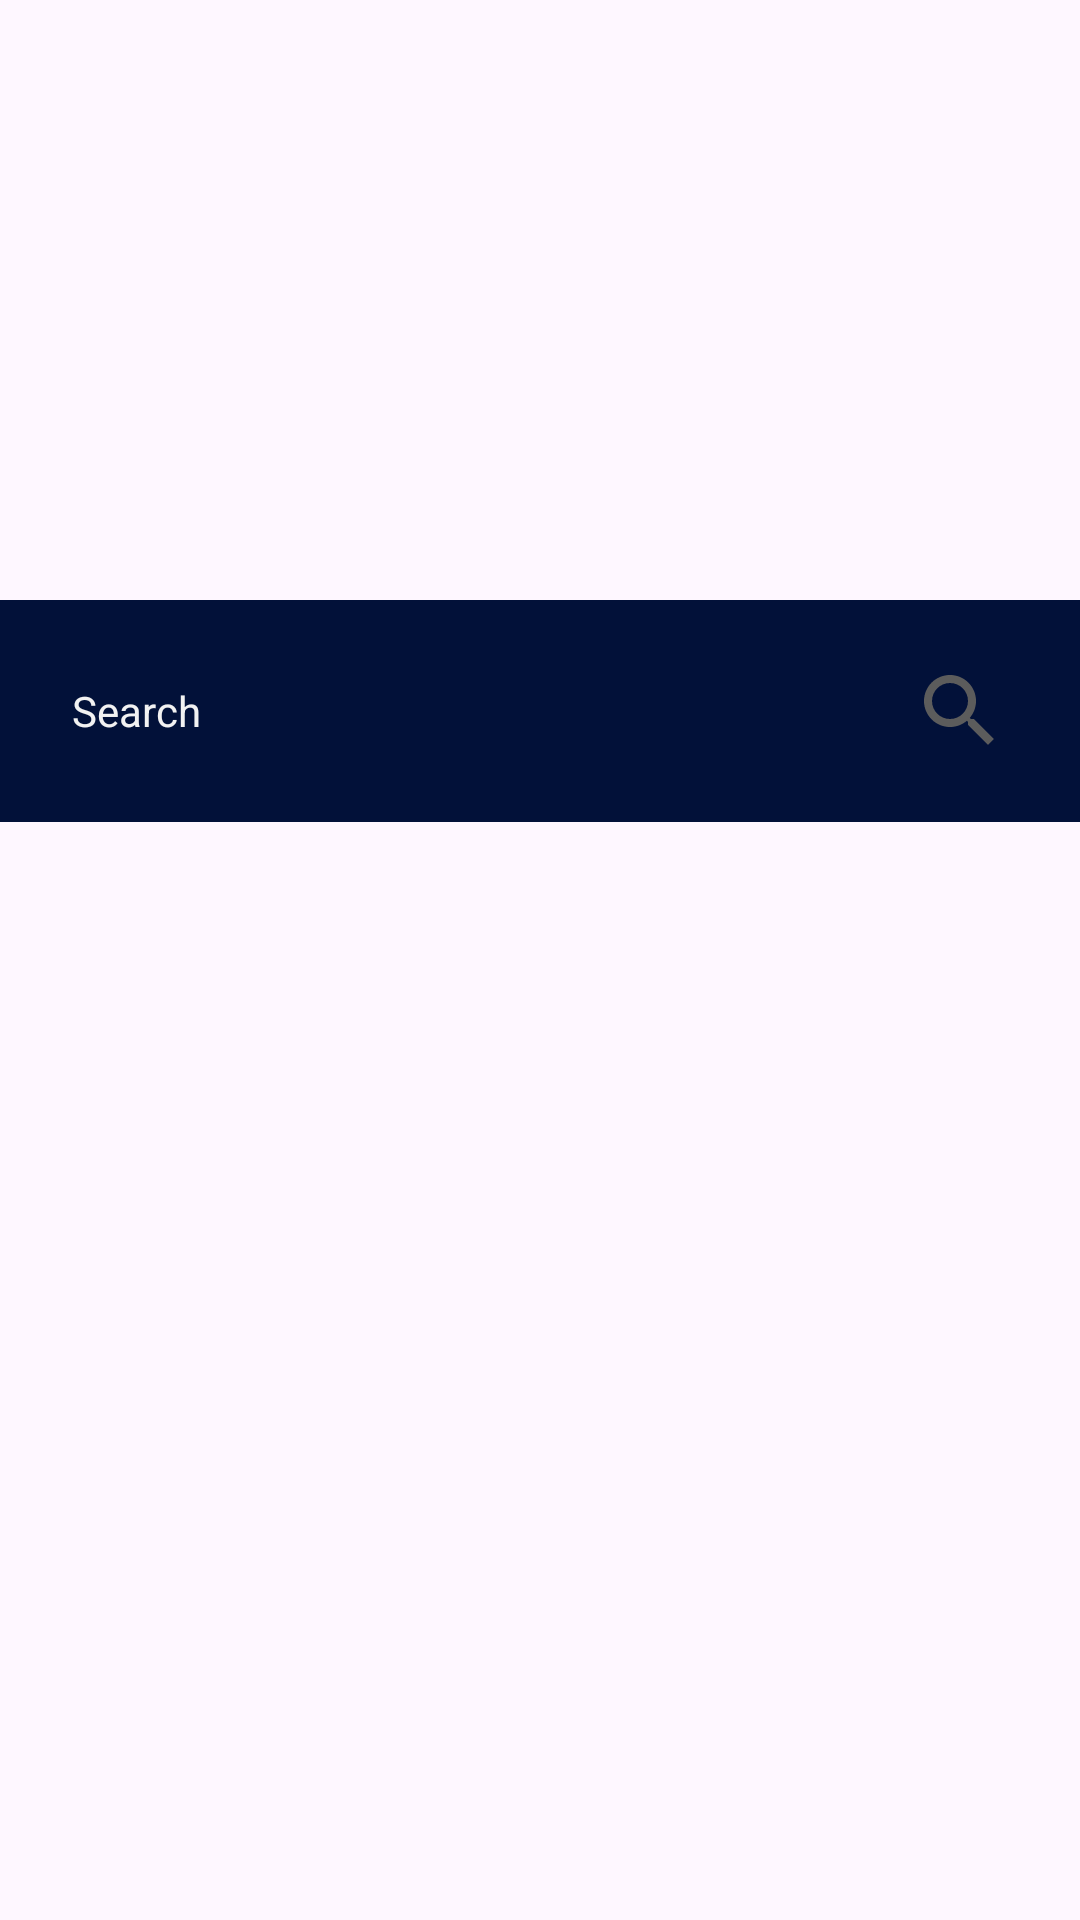

Produce the Android XML layout that renders to this screen, including the resource entries it uses.
<!-- AndroidManifest.xml: application theme Theme.IlaDemo -->
<!-- res/layout/fragment_home.xml -->
<?xml version="1.0" encoding="utf-8"?>
<layout xmlns:android="http://schemas.android.com/apk/res/android"
    xmlns:tools="http://schemas.android.com/tools">

    <data />

    <androidx.constraintlayout.motion.widget.MotionLayout xmlns:app="http://schemas.android.com/apk/res-auto"
        android:id="@+id/layout_root"
        android:layout_width="match_parent"
        android:layout_height="match_parent"
        app:layoutDescription="@xml/carousel_scene"
        tools:ignore="MotionLayoutInvalidSceneFileReference">

        <androidx.viewpager.widget.ViewPager
            android:id="@+id/pager_carousel"
            android:layout_width="0dp"
            android:layout_height="@dimen/height_pager"
            app:layout_constraintEnd_toEndOf="parent"
            app:layout_constraintStart_toStartOf="parent"
            app:layout_constraintTop_toTopOf="parent" />

        <com.google.android.material.tabs.TabLayout
            android:id="@+id/tab_indicator"
            android:layout_width="wrap_content"
            android:layout_height="wrap_content"
            android:backgroundTint="@android:color/transparent"
            app:layout_constraintBottom_toBottomOf="@id/pager_carousel"
            app:layout_constraintEnd_toEndOf="parent"
            app:layout_constraintStart_toStartOf="parent"
            app:tabBackground="@drawable/tab_selector"
            app:tabGravity="center"
            app:tabIndicatorHeight="0dp" />

        <androidx.constraintlayout.widget.ConstraintLayout
            android:id="@+id/layout_main"
            android:layout_width="match_parent"
            android:layout_height="wrap_content"
            android:background="@color/secondary"
            android:padding="@dimen/spacing_medium"
            app:layout_constraintTop_toBottomOf="@id/tab_indicator">

            <com.google.android.material.textfield.TextInputEditText
                android:id="@+id/et_search"
                style="@style/Widget.MaterialComponents.TextInputLayout.OutlinedBox.Dense"
                android:layout_width="0dp"
                android:layout_height="wrap_content"
                android:background="@color/secondary"
                android:drawableEnd="@drawable/ic_search"
                android:hint="@string/lbl_search"
                android:imeOptions="actionSearch"
                android:inputType="textCapSentences|text"
                android:maxLines="1"
                android:textColor="@color/primary"
                android:textColorHint="@color/primary"
                app:layout_constraintBottom_toBottomOf="parent"
                app:layout_constraintEnd_toEndOf="parent"
                app:layout_constraintStart_toStartOf="parent"
                app:layout_constraintTop_toTopOf="parent" />
        </androidx.constraintlayout.widget.ConstraintLayout>

        <androidx.recyclerview.widget.RecyclerView
            android:id="@+id/rv_list"
            android:layout_width="match_parent"
            android:layout_height="0dp"
            app:layoutManager="androidx.recyclerview.widget.LinearLayoutManager"
            app:layout_constraintBottom_toBottomOf="parent"
            app:layout_constraintTop_toBottomOf="@id/layout_main"
            tools:listitem="@layout/item_list" />

        <TextView
            android:id="@+id/view_placeholder"
            style="@style/TextAppearance.AppCompat.Subhead"
            android:layout_width="0dp"
            android:layout_height="0dp"
            android:background="@color/secondary"
            android:gravity="center"
            android:text="@string/msg_no_result"
            android:textColor="@color/primary"
            android:visibility="gone"
            app:layout_constraintBottom_toBottomOf="parent"
            app:layout_constraintEnd_toEndOf="parent"
            app:layout_constraintStart_toStartOf="parent"
            app:layout_constraintTop_toBottomOf="@id/layout_main" />
    </androidx.constraintlayout.motion.widget.MotionLayout>
</layout>
<!-- res/layout/item_list.xml (included above) -->
<?xml version="1.0" encoding="utf-8"?>
<layout xmlns:app="http://schemas.android.com/apk/res-auto"
    xmlns:tools="http://schemas.android.com/tools">

    <data>

        <variable
            name="item"
            type="com.jozze.ila.data.model.ListItemData" />
    </data>

    <androidx.constraintlayout.widget.ConstraintLayout xmlns:android="http://schemas.android.com/apk/res/android"
        android:layout_width="match_parent"
        android:layout_height="wrap_content"
        android:padding="@dimen/spacing_small">

        <androidx.appcompat.widget.AppCompatImageView
            android:id="@+id/iv_carousal"
            android:layout_width="@dimen/size_image"
            android:layout_height="@dimen/size_image"
            android:layout_marginStart="@dimen/spacing_large"
            android:src="@{context.getDrawable(item.image)}"
            app:layout_constraintBottom_toBottomOf="parent"
            app:layout_constraintStart_toStartOf="parent"
            app:layout_constraintTop_toTopOf="parent"
            tools:src="@drawable/ic_rupee" />

        <androidx.appcompat.widget.AppCompatTextView
            android:layout_width="0dp"
            android:layout_height="wrap_content"
            android:layout_marginStart="@dimen/spacing_medium"
            android:layout_marginEnd="@dimen/spacing_large"
            android:text="@{item.text}"
            app:layout_constraintBottom_toBottomOf="parent"
            app:layout_constraintEnd_toEndOf="parent"
            app:layout_constraintStart_toEndOf="@id/iv_carousal"
            app:layout_constraintTop_toTopOf="parent"
            tools:text="item data" />
    </androidx.constraintlayout.widget.ConstraintLayout>
</layout>
<!-- resources referenced by this layout -->
<resources>
  <color name="primary">#F2F2F2</color>
  <color name="secondary">#021139</color>
  <dimen name="height_pager">200dp</dimen>
  <dimen name="size_image">32dp</dimen>
  <dimen name="spacing_large">16dp</dimen>
  <dimen name="spacing_medium">8dp</dimen>
  <dimen name="spacing_small">4dp</dimen>
  <!-- drawable ic_rupee (drawable) -->
  <vector android:autoMirrored="true" android:height="32dp"
      android:tint="#82EA40" android:viewportHeight="24"
      android:viewportWidth="24" android:width="32dp" xmlns:android="http://schemas.android.com/apk/res/android">
      <path android:fillColor="@android:color/white" android:pathData="M13.66,7C13.1,5.82 11.9,5 10.5,5L6,5V3h12v2l-3.26,0c0.48,0.58 0.84,1.26 1.05,2L18,7v2l-2.02,0c-0.25,2.8 -2.61,5 -5.48,5H9.77l6.73,7h-2.77L7,14v-2h3.5c1.76,0 3.22,-1.3 3.46,-3L6,9V7L13.66,7z"/>
  </vector>
  <!-- drawable ic_search (drawable) -->
  <vector android:autoMirrored="true" android:height="32dp"
      android:tint="#5C5C5C" android:viewportHeight="24"
      android:viewportWidth="24" android:width="32dp" xmlns:android="http://schemas.android.com/apk/res/android">
      <path android:fillColor="@android:color/white" android:pathData="M15.5,14h-0.79l-0.28,-0.27C15.41,12.59 16,11.11 16,9.5 16,5.91 13.09,3 9.5,3S3,5.91 3,9.5 5.91,16 9.5,16c1.61,0 3.09,-0.59 4.23,-1.57l0.27,0.28v0.79l5,4.99L20.49,19l-4.99,-5zM9.5,14C7.01,14 5,11.99 5,9.5S7.01,5 9.5,5 14,7.01 14,9.5 11.99,14 9.5,14z"/>
  </vector>
  <!-- drawable tab_selector (drawable) -->
  <?xml version="1.0" encoding="utf-8"?>
  <selector xmlns:android="http://schemas.android.com/apk/res/android">
  
      <item android:drawable="@drawable/circle_active" android:state_selected="true" />
      <item android:drawable="@drawable/circle_inactive" />
  </selector>
  <string name="lbl_search">Search</string>
  <string name="msg_no_result">No result found</string>
  <style name="Theme.IlaDemo" parent="Base.Theme.IlaDemo" />
  <!-- drawable circle_active (drawable) -->
  <?xml version="1.0" encoding="utf-8"?>
  <layer-list xmlns:android="http://schemas.android.com/apk/res/android">
      <item>
          <shape
              android:innerRadius="0dp"
              android:shape="ring"
              android:thickness="6dp"
              android:useLevel="false">
              <solid android:color="@color/secondary" />
          </shape>
      </item>
      <item>
          <shape
              android:innerRadius="0dp"
              android:shape="ring"
              android:thickness="5dp"
              android:useLevel="false">
              <solid android:color="@color/primary" />
          </shape>
      </item>
  </layer-list>
  <!-- drawable circle_inactive (drawable) -->
  <?xml version="1.0" encoding="utf-8"?>
  <layer-list xmlns:android="http://schemas.android.com/apk/res/android">
      <item>
          <shape
              android:innerRadius="0dp"
              android:shape="ring"
              android:thickness="2dp"
              android:useLevel="false">
              <solid android:color="@color/secondary" />
          </shape>
      </item>
  </layer-list>
  <style name="Base.Theme.IlaDemo" parent="Theme.Material3.DayNight.NoActionBar">
          
          
          <item name="colorPrimary">#F2F2F2</item>
          <item name="colorPrimaryContainer">#FF0000</item>
          <item name="colorSecondary">#021139</item>
          <item name="colorAccent">#82EA40</item>
      </style>
</resources>
